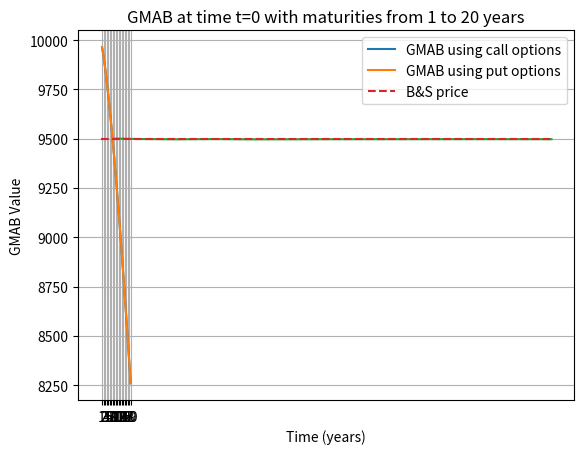

Python code for this plot:
import numpy as np
import matplotlib.pyplot as plt
from scipy.stats import norm
from math import comb

"""----------------------------------------------------- Question 1 : GMAB -------------------------------------------------------"""
# Parameters
S0 = 10000
r = 0.045  
sigma = 0.16
maturities = np.array([i for i in range(1, 21)])  # Time range

# Survival probability
def tpx(t): return np.exp(-0.002*t - 0.00025*t**2)

def K_1(T) : return 10000*np.exp(0.02*T)
def K_2(T) : return 10000*np.exp(0.07*T)

# Black & Scholes call option
def BS_call(t, S_t, T, K, r, sigma):

    d_1 = (np.log(K/S_t) - (r + (sigma**2)/2)*(T-t))/(sigma*np.sqrt(T-t)) 
    d_2 = (np.log(K/S_t) - (r - (sigma**2)/2)*(T-t))/(sigma*np.sqrt(T-t)) 

    return S_t*np.e**(r*(T-t))*norm.cdf(-d_1) - K*norm.cdf(-d_2)
    

# Black & Scholes put option
def BS_put(t, S_t, T, K, r, sigma):

    d_1 = (np.log(K/S_t) - (r + (sigma**2)/2)*(T-t))/(sigma*np.sqrt(T-t)) 
    d_2 = (np.log(K/S_t) - (r - (sigma**2)/2)*(T-t))/(sigma*np.sqrt(T-t)) 

    return  K*norm.cdf(d_2) - S_t*np.e**(r*(T-t))*norm.cdf(d_1) 

# GMAB using call options
def GMAB_call(t, S_t, T):

    return np.e**(-r*(T-t))*(tpx(T)/tpx(t))*(K_1(T) + BS_call(t, S_t, T, K_1(T), r, sigma) - BS_call(t, S_t, T, K_2(T), r, sigma))

# GMAB using put options
def GMAB_put(t, S_t, T):

    return np.e**(-r*(T-t))*(tpx(T)/tpx(t))*(K_2(T) - BS_put(t, S_t, T, K_2(T), r, sigma) + BS_put(t, S_t, T, K_1(T), r, sigma))

GMABcall = np.array( [GMAB_call(0, S0, T) for T in maturities] )
GMABput = np.array( [GMAB_put(0, S0, T) for T in maturities] )

print("Maturity = 8, GMAB = ", GMABcall[7])
plt.plot(maturities, GMABcall, label='GMAB using call options')
plt.plot(maturities, GMABput, label='GMAB using put options')
plt.xlabel('Time (years)')
plt.xticks(maturities)
plt.ylabel('GMAB Value')
plt.title('GMAB at time t=0 with maturities from 1 to 20 years')
plt.legend()
plt.grid(True)
plt.savefig("GMAB_price.png")
plt.show()

"""----------------------------------------------------- Question 2 : GMAB -------------------------------------------------------"""
# parameters
S0 = 10000
T = 8
r = 0.045  
sigma = 0.16

def main():

    steps_per_year = [10, 25, 50, 75, 100, 150, 200, 250, 300]
    GMAB_prices = []
    for steps_per_year_i in steps_per_year :

        total_steps = T*steps_per_year_i
        dt= 1/steps_per_year_i

        u = np.exp(( r - (sigma**2)/2 ) * dt + sigma*np.sqrt(dt))  # Up factor
        d = np.exp(( r - (sigma**2)/2 ) * dt - sigma*np.sqrt(dt))  # down factor
        p = (np.exp(r * dt) - d) / (u - d)  

        GMAB_prices.append(GMAB_bt(u, d, p, total_steps, dt))

    plt.plot(steps_per_year, GMAB_prices)

    real_price = 9497.51 # obtained from running Code.py
    plt.plot(np.arange(300), [real_price for i in range(300)], linestyle='dashed', label="B&S price")
    plt.savefig("B&S_price.png")
    plt.legend()
    plt.show()

def tpx(t): return np.exp(-0.002*t - 0.00025*t**2)


def GMAB_bt(u, d, p, total_steps, dt):

    # stock index terminal values
    S_T =  S0 * np.array([u **i * (d ** (total_steps -i)) for i in range(total_steps+1)])

    # payoff function
    def P(T, S_T):
        
        if S_T < S0*np.e**(0.02*T) :
            return S0*np.e**(0.02*T)

        elif S_T >  S0*np.e**(0.07*T) :
            return S0*np.e**(0.07*T)
        else :
            return S_T

    # terminal payoff values
    P_T = [P(T, S_Ti) for S_Ti in S_T]

    # applies backward procedure
    tree_output = backward_bt(P_T, total_steps, dt, p)

    # multiplying by survival probability
    return tpx(T)*tree_output

def backward_bt(P_T, total_steps, dt, p):
    
    # Prices in dt+1
    P_t_next = P_T

    # Prices in t
    P_t_current = []

    for i in range(total_steps):
        
        P_t_current = np.zeros(total_steps-i)
        for j in range(total_steps-i):
            
            # one step update
            P_t_current[j] = np.e**(-r*dt)*(p*P_t_next[j+1] + (1-p)*P_t_next[j])

        P_t_next = P_t_current
    
    return P_t_current[0]


def binomial(n, p, P_T):
    
    result = 0
    for j in range(0, n+1):
        
        result +=  comb(n, j)* p**j * (1-p)**(n-j) * P_T[j]

    return np.e**(-r*T)*result


if __name__ == "__main__":
    
    main()


"""----------------------------------------------------- Question 3 : GMDB -------------------------------------------------------"""

